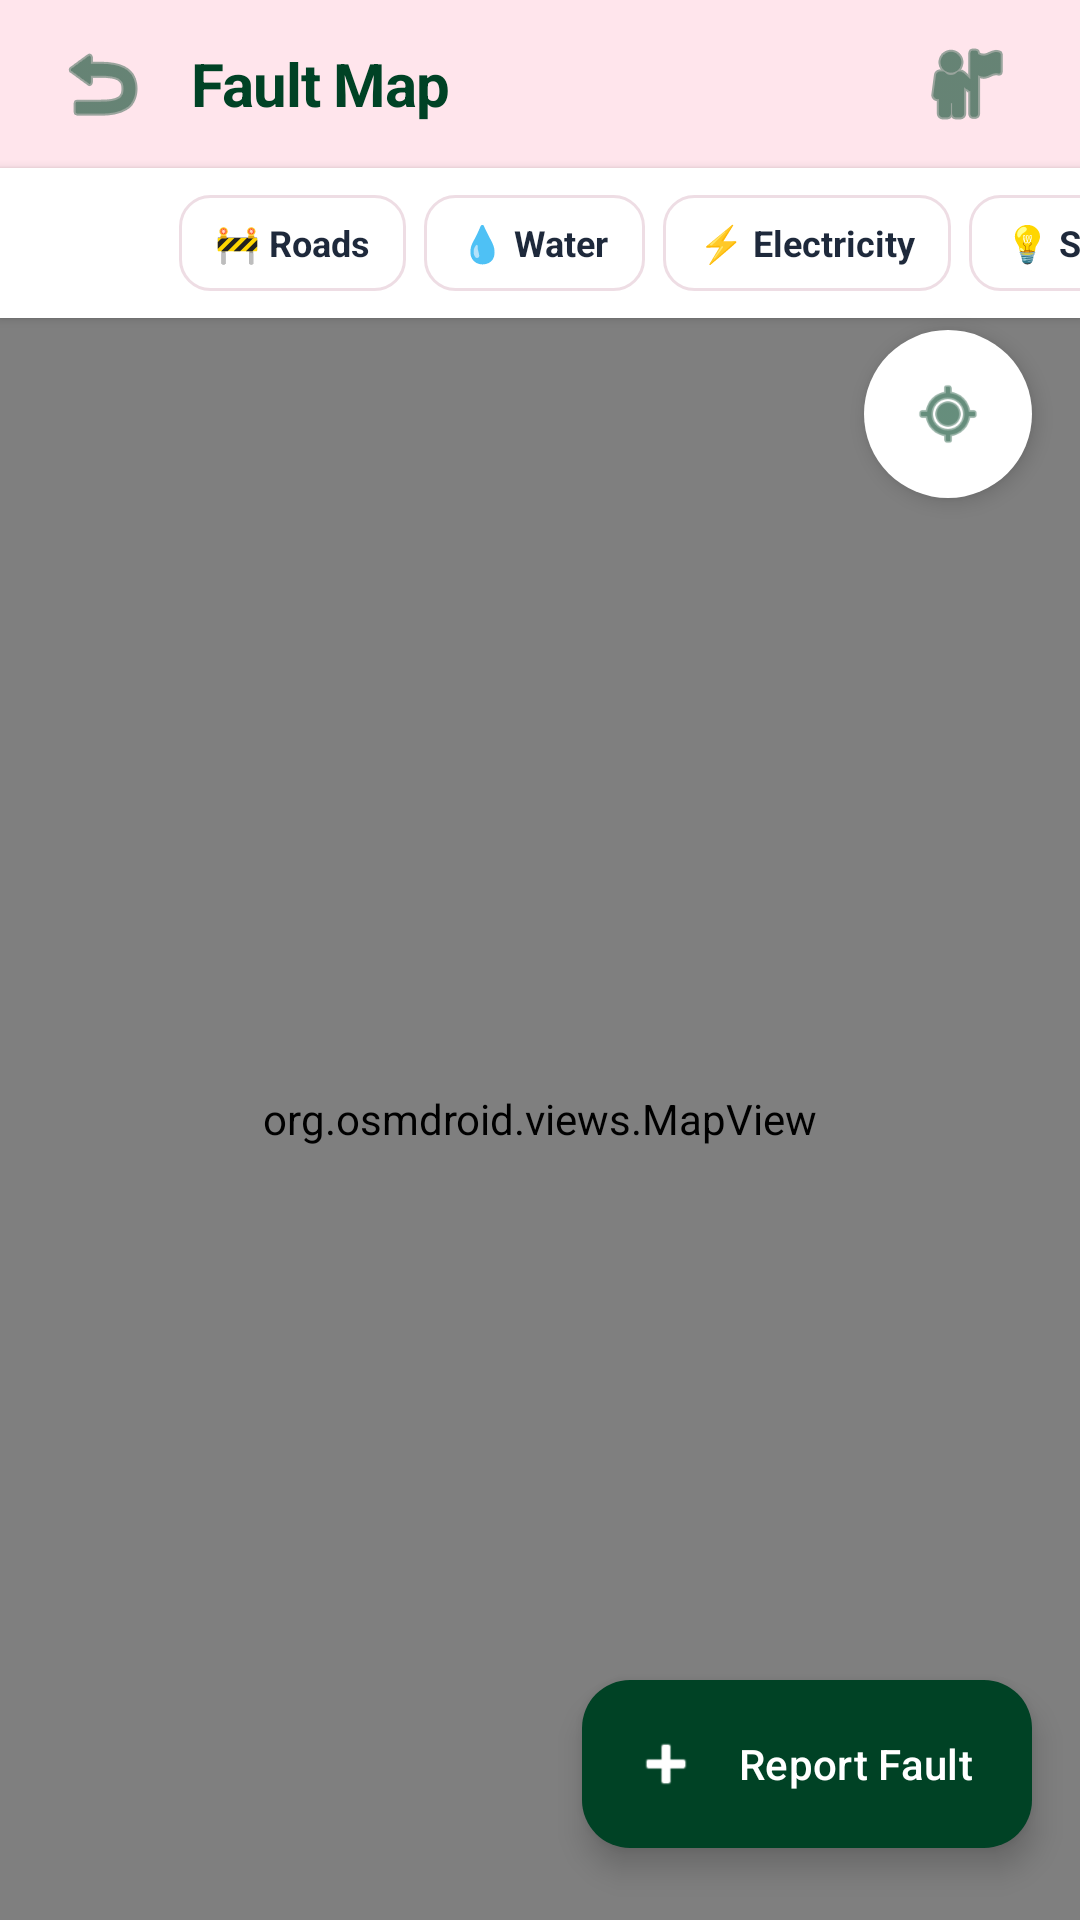

Android layout source for this screen:
<!-- AndroidManifest.xml: application theme Theme.FaultFinderApp -->
<!-- res/layout/activity_map.xml -->
<?xml version="1.0" encoding="utf-8"?>
<FrameLayout xmlns:android="http://schemas.android.com/apk/res/android"
    xmlns:app="http://schemas.android.com/apk/res-auto"
    xmlns:tools="http://schemas.android.com/tools"
    android:id="@+id/main"
    android:layout_width="match_parent"
    android:layout_height="match_parent"
    android:background="@color/bg">

    <LinearLayout
        android:layout_width="match_parent"
        android:layout_height="match_parent"
        android:orientation="vertical">

        
        <LinearLayout
            android:layout_width="match_parent"
            android:layout_height="56dp"
            android:background="@color/pink"
            android:gravity="center_vertical"
            android:orientation="horizontal"
            android:paddingStart="12dp"
            android:paddingEnd="16dp">

            <ImageButton
                android:id="@+id/btnBack"
                android:layout_width="44dp"
                android:layout_height="44dp"
                android:background="?attr/selectableItemBackgroundBorderless"
                android:contentDescription="Back"
                android:src="@android:drawable/ic_menu_revert"
                app:tint="@color/green" />

            <TextView
                android:layout_width="0dp"
                android:layout_height="wrap_content"
                android:layout_marginStart="8dp"
                android:layout_weight="1"
                android:letterSpacing="-0.02"
                android:text="Fault Map"
                android:textColor="@color/green"
                android:textSize="20sp"
                android:textStyle="bold" />

            <ImageButton
                android:id="@+id/btnProfile"
                android:layout_width="44dp"
                android:layout_height="44dp"
                android:background="?attr/selectableItemBackgroundBorderless"
                android:contentDescription="User Profile"
                android:src="@android:drawable/ic_menu_myplaces"
                app:tint="@color/green" />
        </LinearLayout>

        
        <HorizontalScrollView
            android:layout_width="match_parent"
            android:layout_height="wrap_content"
            android:background="#FFFFFF"
            android:clipToPadding="false"
            android:elevation="2dp"
            android:paddingStart="12dp"
            android:paddingTop="6dp"
            android:paddingEnd="12dp"
            android:paddingBottom="6dp"
            android:scrollbars="none">

            <LinearLayout
                android:layout_width="wrap_content"
                android:layout_height="wrap_content"
                android:orientation="horizontal">

                <TextView
                    android:id="@+id/filterAll"
                    android:layout_width="wrap_content"
                    android:layout_height="32dp"
                    android:layout_margin="3dp"
                    android:background="@drawable/bg_btn_green"
                    android:gravity="center"
                    android:paddingStart="12dp"
                    android:paddingEnd="12dp"
                    android:text="All"
                    android:textColor="#FFFFFF"
                    android:textSize="12sp"
                    android:textStyle="bold" />

                <TextView
                    android:id="@+id/filterRoads"
                    android:layout_width="wrap_content"
                    android:layout_height="32dp"
                    android:layout_margin="3dp"
                    android:background="@drawable/bg_card"
                    android:gravity="center"
                    android:paddingStart="12dp"
                    android:paddingEnd="12dp"
                    android:text="🚧 Roads"
                    android:textColor="#1E293B"
                    android:textSize="12sp"
                    android:textStyle="bold" />

                <TextView
                    android:id="@+id/filterWater"
                    android:layout_width="wrap_content"
                    android:layout_height="32dp"
                    android:layout_margin="3dp"
                    android:background="@drawable/bg_card"
                    android:gravity="center"
                    android:paddingStart="12dp"
                    android:paddingEnd="12dp"
                    android:text="💧 Water"
                    android:textColor="#1E293B"
                    android:textSize="12sp"
                    android:textStyle="bold" />

                <TextView
                    android:id="@+id/filterElectricity"
                    android:layout_width="wrap_content"
                    android:layout_height="32dp"
                    android:layout_margin="3dp"
                    android:background="@drawable/bg_card"
                    android:gravity="center"
                    android:paddingStart="12dp"
                    android:paddingEnd="12dp"
                    android:text="⚡ Electricity"
                    android:textColor="#1E293B"
                    android:textSize="12sp"
                    android:textStyle="bold" />

                <TextView
                    android:id="@+id/filterLights"
                    android:layout_width="wrap_content"
                    android:layout_height="32dp"
                    android:layout_margin="3dp"
                    android:background="@drawable/bg_card"
                    android:gravity="center"
                    android:paddingStart="12dp"
                    android:paddingEnd="12dp"
                    android:text="💡 Streetlights"
                    android:textColor="#1E293B"
                    android:textSize="12sp"
                    android:textStyle="bold" />

                <TextView
                    android:id="@+id/filterWaste"
                    android:layout_width="wrap_content"
                    android:layout_height="32dp"
                    android:layout_margin="3dp"
                    android:background="@drawable/bg_card"
                    android:gravity="center"
                    android:paddingStart="12dp"
                    android:paddingEnd="12dp"
                    android:text="🗑️ Waste"
                    android:textColor="#1E293B"
                    android:textSize="12sp"
                    android:textStyle="bold" />
            </LinearLayout>
        </HorizontalScrollView>

        
        <org.osmdroid.views.MapView
            android:id="@+id/fullMapView"
            android:layout_width="match_parent"
            android:layout_height="match_parent" />
    </LinearLayout>

    
    <com.google.android.material.floatingactionbutton.FloatingActionButton
        android:id="@+id/btnMapRecenter"
        android:layout_width="wrap_content"
        android:layout_height="wrap_content"
        android:layout_gravity="top|end"
        android:layout_marginTop="110dp"
        android:layout_marginEnd="16dp"
        android:contentDescription="Recenter"
        android:src="@android:drawable/ic_menu_mylocation"
        app:backgroundTint="#FFFFFF"
        app:elevation="4dp"
        app:fabSize="mini"
        app:shapeAppearanceOverlay="@style/ShapeAppearance.Material3.Corner.Full"
        app:tint="@color/green" />

    <com.google.android.material.floatingactionbutton.ExtendedFloatingActionButton
        android:id="@+id/btnQuickReportHere"
        android:layout_width="wrap_content"
        android:layout_height="wrap_content"
        android:layout_gravity="bottom|end"
        android:layout_marginEnd="16dp"
        android:layout_marginBottom="24dp"
        android:text="Report Fault"
        android:textColor="#FFFFFF"
        app:backgroundTint="@color/green"
        app:elevation="6dp"
        app:icon="@android:drawable/ic_input_add"
        app:iconTint="#FFFFFF" />

</FrameLayout>
<!-- resources referenced by this layout -->
<resources>
  <color name="bg">#FFFFFF</color>
  <color name="green">#004225</color>
  <color name="pink">#FFE5EC</color>
  <!-- drawable bg_card (drawable) -->
  <?xml version="1.0" encoding="utf-8"?>
  <shape xmlns:android="http://schemas.android.com/apk/res/android">
      <solid android:color="#FFFFFF"/>
      <corners android:radius="10dp"/>
      <stroke android:width="1dp" android:color="#EEDDE4"/>
  </shape>
  <style name="Theme.FaultFinderApp" parent="Base.Theme.FaultFinderApp" />
  <style name="Base.Theme.FaultFinderApp" parent="Theme.Material3.Light.NoActionBar">
          
          
      </style>
</resources>
